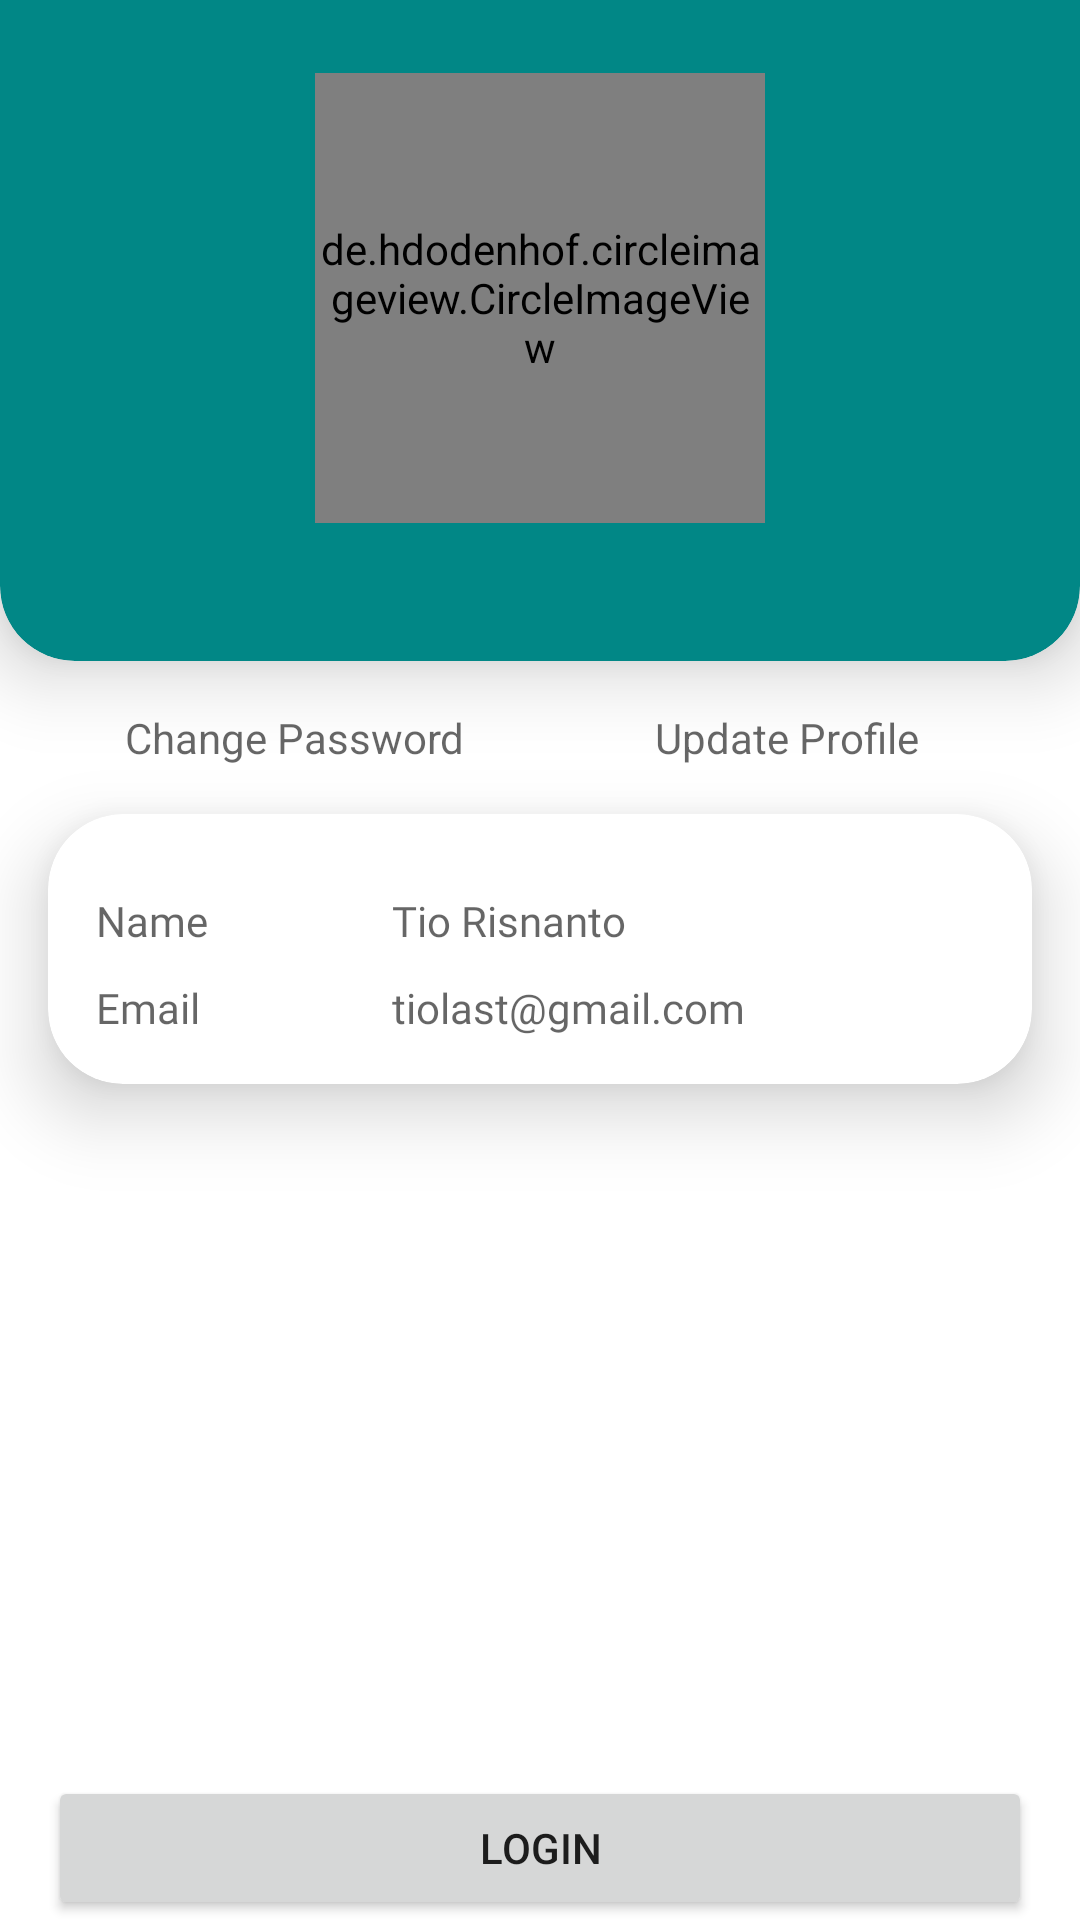

Layout XML and referenced resources for this Android screen:
<!-- AndroidManifest.xml: application theme Theme.MuslimApp -->
<!-- res/layout/fragment_profile.xml -->
<?xml version="1.0" encoding="utf-8"?>
<RelativeLayout xmlns:android="http://schemas.android.com/apk/res/android"
    xmlns:app="http://schemas.android.com/apk/res-auto"
    xmlns:tools="http://schemas.android.com/tools"
    android:layout_width="match_parent"
    android:layout_height="match_parent"
    tools:context=".ui.profile.ProfileFragment">

    <androidx.cardview.widget.CardView
        android:id="@+id/cv_profile"
        android:layout_width="match_parent"
        android:layout_height="250dp"
        android:layout_marginTop="-30dp"
        android:backgroundTint="@color/design_default_color_secondary_variant"
        android:elevation="15dp"
        app:cardCornerRadius="25dp"
        app:cardElevation="15dp">

        <de.hdodenhof.circleimageview.CircleImageView
            android:id="@+id/imgUser"
            android:layout_width="150dp"
            android:layout_height="150dp"
            android:layout_gravity="center"
            android:layout_marginTop="20dp"
            android:layout_marginBottom="16dp"
            android:src="@drawable/user" />

    </androidx.cardview.widget.CardView>

    <LinearLayout
        android:id="@+id/ll_profile"
        android:layout_width="match_parent"
        android:layout_height="wrap_content"
        android:layout_below="@id/cv_profile"
        android:layout_margin="16dp"
        android:orientation="horizontal">

        <TextView
            android:id="@+id/btnChangePassword"
            android:layout_width="match_parent"
            android:layout_height="wrap_content"
            android:layout_weight="1"
            android:hint="Change Password"
            android:textAlignment="center" />

        <TextView
            android:id="@+id/btnUpdate"
            android:layout_width="match_parent"
            android:layout_height="wrap_content"
            android:layout_weight="1"
            android:hint="Update Profile"
            android:textAlignment="center" />

    </LinearLayout>

    <androidx.cardview.widget.CardView
        android:id="@+id/cv_profile_info"
        android:layout_width="match_parent"
        android:layout_height="wrap_content"
        android:layout_below="@id/ll_profile"
        android:layout_marginHorizontal="16dp"
        android:elevation="15dp"
        app:cardCornerRadius="25dp"
        app:cardElevation="15dp">

        <LinearLayout
            android:layout_width="match_parent"
            android:layout_height="wrap_content"
            android:orientation="vertical"
            android:padding="16dp">

            <com.google.android.material.textfield.TextInputLayout
                android:layout_width="match_parent"
                android:layout_height="wrap_content"
                android:hint="Profile Info"
                app:boxCornerRadiusTopEnd="15dp"
                app:boxCornerRadiusTopStart="15dp">

                <LinearLayout
                    android:layout_width="match_parent"
                    android:layout_height="wrap_content"
                    android:orientation="horizontal">

                    <TextView
                        android:layout_width="match_parent"
                        android:layout_height="wrap_content"
                        android:layout_marginTop="10dp"
                        android:layout_weight="2"
                        android:fontFamily="@font/poppins_regular"
                        android:hint="Name" />

                    <TextView
                        android:id="@+id/txtName"
                        android:layout_width="match_parent"
                        android:layout_height="wrap_content"
                        android:layout_marginTop="10dp"
                        android:layout_weight="1"
                        android:fontFamily="@font/poppins_regular"
                        android:hint="Tio Risnanto" />

                </LinearLayout>

                <LinearLayout
                    android:layout_width="match_parent"
                    android:layout_height="wrap_content"
                    android:orientation="horizontal">

                    <TextView
                        android:layout_width="match_parent"
                        android:layout_height="wrap_content"
                        android:layout_marginTop="10dp"
                        android:layout_weight="2"
                        android:fontFamily="@font/poppins_regular"
                        android:hint="Email" />

                    <TextView
                        android:id="@+id/txtEmail"
                        android:layout_width="match_parent"
                        android:layout_height="wrap_content"
                        android:layout_marginTop="10dp"
                        android:layout_weight="1"
                        android:fontFamily="@font/poppins_regular"
                        android:hint="tiolast@gmail.com" />

                </LinearLayout>

            </com.google.android.material.textfield.TextInputLayout>


        </LinearLayout>

    </androidx.cardview.widget.CardView>

    <Button
        android:id="@+id/btnLogin"
        android:layout_width="match_parent"
        android:layout_height="wrap_content"
        android:layout_alignParentBottom="true"
        android:layout_marginHorizontal="16dp"
        android:text="Login" />

    <Button
        android:id="@+id/btnLogout"
        android:layout_width="match_parent"
        android:layout_height="wrap_content"
        android:layout_alignParentBottom="true"
        android:layout_marginHorizontal="16dp"
        android:text="Logout"
        android:visibility="gone" />


</RelativeLayout>
<!-- resources referenced by this layout -->
<resources>
  <style name="Theme.MuslimApp" parent="Theme.MaterialComponents.DayNight.DarkActionBar">
          
  
  
  
  
  
  
  
  
  
          <item name="colorPrimary">#F44336</item>
          <item name="colorPrimaryVariant">#E91E63</item>
          <item name="colorOnPrimary">@color/white</item>
          
          <item name="colorSecondary">#9C27B0</item>
          <item name="colorSecondaryVariant">#673AB7</item>
          <item name="colorOnSecondary">#2196F3</item>
  
          
          <item name="android:statusBarColor" tools:targetApi="l">?attr/colorPrimaryVariant</item>
          
      </style>
  <!-- not gathered from this repository: default colours our renderer supplied (Android Studio template values) -->
  <color name="white">#FFFFFFFF</color>
</resources>
